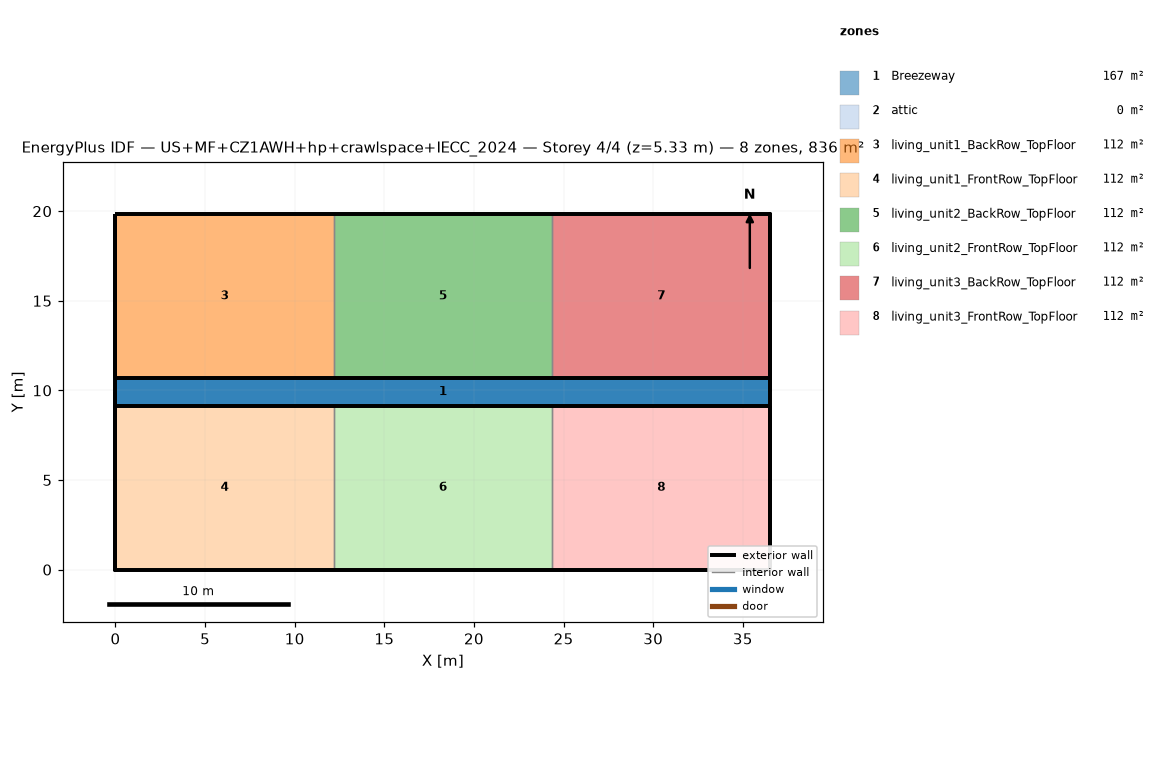
=== STOREY PLAN SPEC (per zone: floor XY polygon, exterior-wall plan segments, windows/doors) ===
zone 1: Breezeway  (167.0 m²)
  floor: (36.54, 9.16) (0.00, 9.16) (0.00, 10.68) (36.54, 10.68)
  floor: (36.54, 9.16) (0.00, 9.16) (0.00, 10.68) (36.54, 10.68)
  floor: (36.54, 9.16) (0.00, 9.16) (0.00, 10.68) (36.54, 10.68)
zone 2: attic  (0.0 m²)
  exterior wall: (36.54, 0.00) – (36.54, 19.84) – (36.54, 9.92)  [29.8 m]
  exterior wall: (0.00, 19.84) – (0.00, 0.00) – (0.00, 9.92)  [29.8 m]
zone 3: living_unit1_BackRow_TopFloor  (111.5 m²)
  floor: (12.18, 10.68) (0.00, 10.68) (0.00, 19.84) (12.18, 19.84)
  exterior wall: (12.18, 19.84) – (0.00, 19.84)  [12.2 m]
  exterior wall: (0.00, 19.84) – (0.00, 10.68)  [9.2 m]
  exterior wall: (0.00, 10.68) – (12.18, 10.68)  [12.2 m]
  interior walls: 1
zone 4: living_unit1_FrontRow_TopFloor  (111.5 m²)
  floor: (12.18, 0.00) (0.00, 0.00) (0.00, 9.16) (12.18, 9.16)
  exterior wall: (0.00, 0.00) – (12.18, 0.00)  [12.2 m]
  exterior wall: (0.00, 9.16) – (0.00, 0.00)  [9.2 m]
  exterior wall: (12.18, 9.16) – (0.00, 9.16)  [12.2 m]
  interior walls: 1
zone 5: living_unit2_BackRow_TopFloor  (111.5 m²)
  floor: (24.36, 10.68) (12.18, 10.68) (12.18, 19.84) (24.36, 19.84)
  exterior wall: (12.18, 10.68) – (24.36, 10.68)  [12.2 m]
  exterior wall: (24.36, 19.84) – (12.18, 19.84)  [12.2 m]
  interior walls: 2
zone 6: living_unit2_FrontRow_TopFloor  (111.5 m²)
  floor: (24.36, 0.00) (12.18, 0.00) (12.18, 9.16) (24.36, 9.16)
  exterior wall: (12.18, 0.00) – (24.36, 0.00)  [12.2 m]
  exterior wall: (24.36, 9.16) – (12.18, 9.16)  [12.2 m]
  interior walls: 2
zone 7: living_unit3_BackRow_TopFloor  (111.5 m²)
  floor: (36.54, 10.68) (24.36, 10.68) (24.36, 19.84) (36.54, 19.84)
  exterior wall: (36.54, 10.68) – (36.54, 19.84)  [9.2 m]
  exterior wall: (36.54, 19.84) – (24.36, 19.84)  [12.2 m]
  exterior wall: (24.36, 10.68) – (36.54, 10.68)  [12.2 m]
  interior walls: 1
zone 8: living_unit3_FrontRow_TopFloor  (111.5 m²)
  floor: (36.54, 0.00) (24.36, 0.00) (24.36, 9.16) (36.54, 9.16)
  exterior wall: (24.36, 0.00) – (36.54, 0.00)  [12.2 m]
  exterior wall: (36.54, 0.00) – (36.54, 9.16)  [9.2 m]
  exterior wall: (36.54, 9.16) – (24.36, 9.16)  [12.2 m]
  interior walls: 1

=== DERIVED (storey summary) ===
Building: US+MF+CZ1AWH+hp+crawlspace+IECC_2024
Storey: 4 of 4  (floor level z = 5.33 m)
Storey gross floor area: 836.2 m²
Zones on this storey: 8
  - Breezeway: floor 167.0 m²
  - attic: floor 0.0 m²; exterior wall 59.5 m (81.9 m²); WWR 0.0%
  - living_unit1_BackRow_TopFloor: floor 111.5 m²; exterior wall 33.5 m (86.9 m²); WWR 0.0%
  - living_unit1_FrontRow_TopFloor: floor 111.5 m²; exterior wall 33.5 m (86.9 m²); WWR 0.0%
  - living_unit2_BackRow_TopFloor: floor 111.5 m²; exterior wall 24.4 m (63.1 m²); WWR 0.0%
  - living_unit2_FrontRow_TopFloor: floor 111.5 m²; exterior wall 24.4 m (63.1 m²); WWR 0.0%
  - living_unit3_BackRow_TopFloor: floor 111.5 m²; exterior wall 33.5 m (86.9 m²); WWR 0.0%
  - living_unit3_FrontRow_TopFloor: floor 111.5 m²; exterior wall 33.5 m (86.9 m²); WWR 0.0%
Zone adjacency (shared interzone walls):
  - living_unit1_BackRow_TopFloor ↔ living_unit2_BackRow_TopFloor
  - living_unit1_FrontRow_TopFloor ↔ living_unit2_FrontRow_TopFloor
  - living_unit2_BackRow_TopFloor ↔ living_unit3_BackRow_TopFloor
  - living_unit2_FrontRow_TopFloor ↔ living_unit3_FrontRow_TopFloor